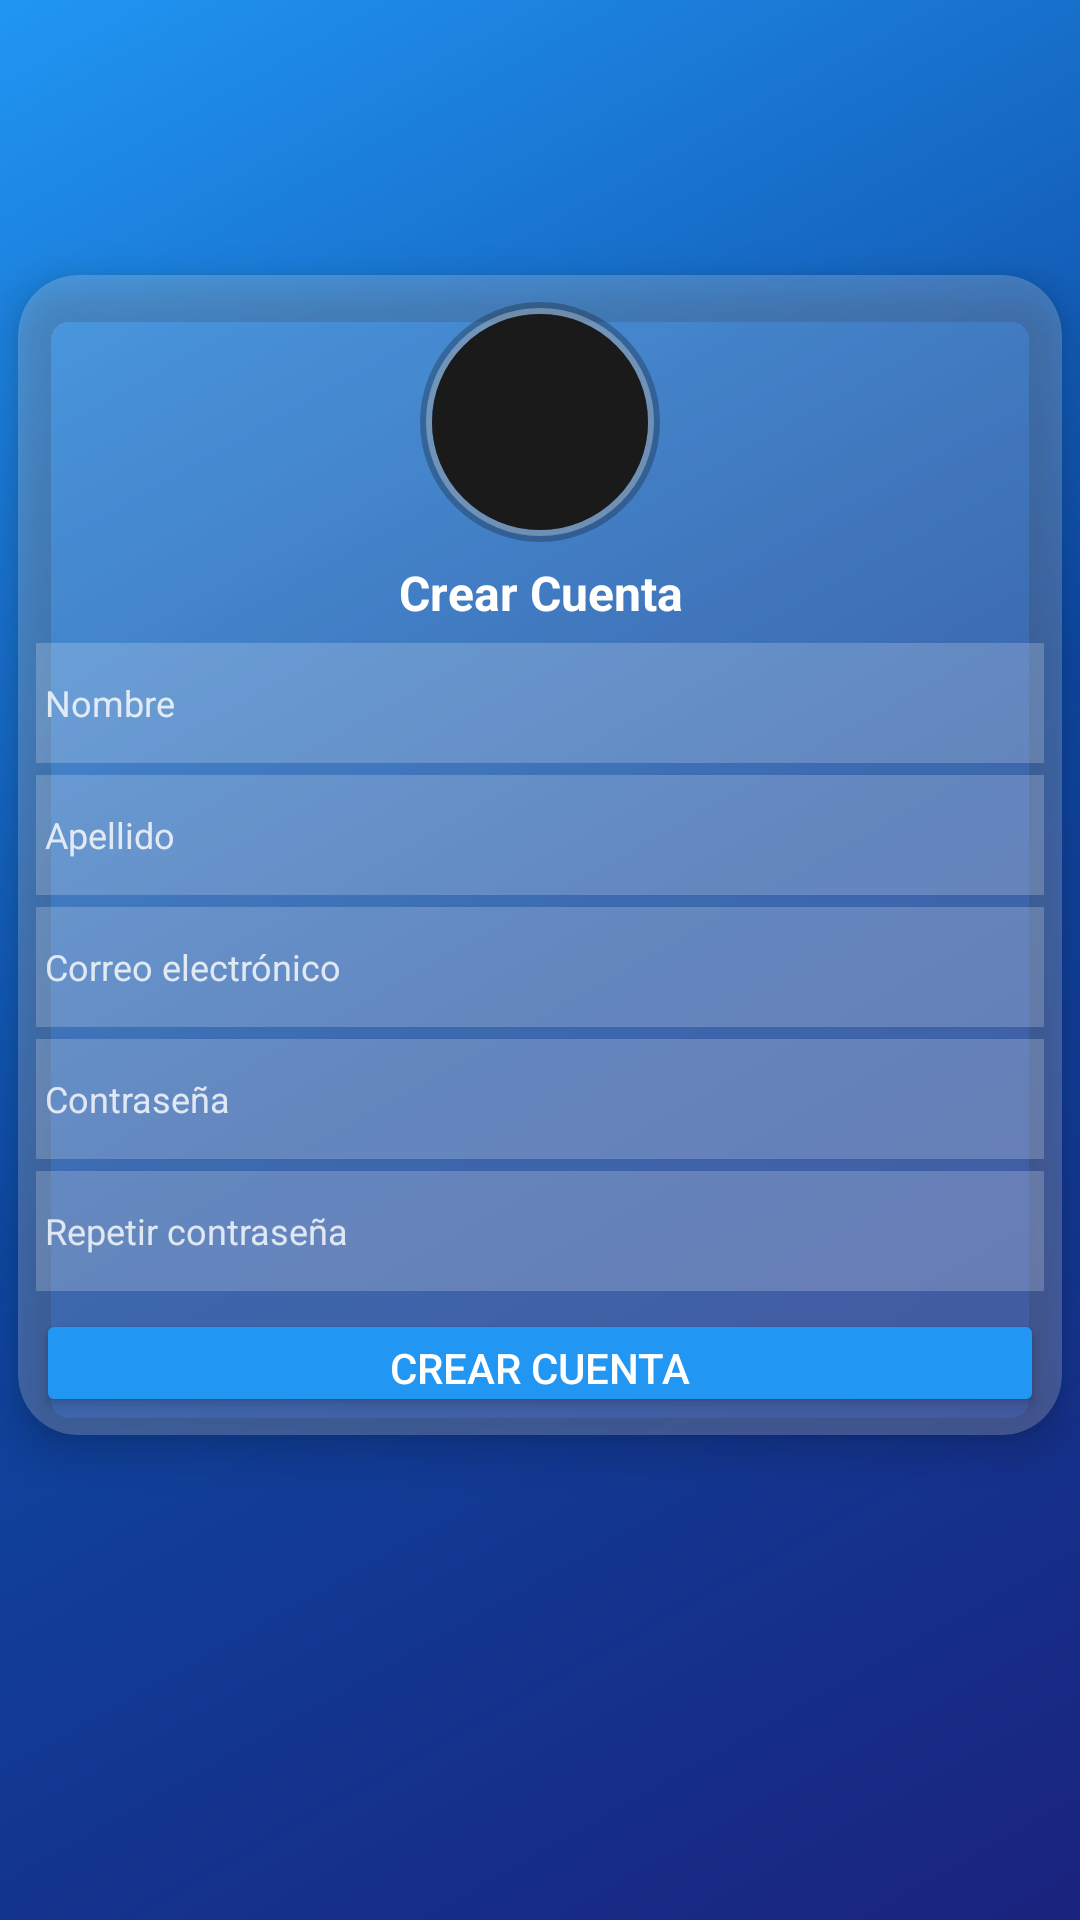

Produce the Android XML layout that renders to this screen, including the resource entries it uses.
<!-- AndroidManifest.xml: application theme Theme.GestorXpress -->
<!-- res/layout/activity_registro.xml -->
<?xml version="1.0" encoding="utf-8"?>
<LinearLayout xmlns:android="http://schemas.android.com/apk/res/android"
    xmlns:app="http://schemas.android.com/apk/res-auto"
    xmlns:tools="http://schemas.android.com/tools"
    android:id="@+id/main"
    android:layout_width="match_parent"
    android:layout_height="match_parent"
    android:orientation="vertical"
    android:gravity="center"
    android:background="@drawable/fondo_azul_difuminado"
    tools:context=".ui.GestionPerfiles.RegistroActivity">

    <androidx.cardview.widget.CardView
        android:layout_width="match_parent"
        android:layout_height="wrap_content"
        android:layout_marginHorizontal="@dimen/margin_normal"
        android:layout_marginVertical="@dimen/margin_small"
        app:cardCornerRadius="20dp"
        app:cardElevation="8dp"
        app:cardBackgroundColor="#33FFFFFF">

        <LinearLayout
            android:layout_width="match_parent"
            android:layout_height="wrap_content"
            android:gravity="center_horizontal"
            android:orientation="vertical"
            android:padding="@dimen/padding_normal">

            
            <ImageView
                android:id="@+id/imagenSeleccionada"
                android:layout_width="80dp"
                android:layout_height="80dp"
                android:layout_gravity="center"
                android:layout_marginTop="@dimen/margin_small"
                android:layout_marginBottom="@dimen/margin_normal"
                android:background="@drawable/borde_redondo"
                android:scaleType="centerCrop"
                android:src="@drawable/baseline_person_24" />

            
            <TextView
                android:layout_width="match_parent"
                android:layout_height="wrap_content"
                android:layout_marginBottom="@dimen/margin_normal"
                android:text="Crear Cuenta"
                android:textAlignment="center"
                android:textColor="#FFFFFF"
                android:textSize="@dimen/text_size_title"
                android:textStyle="bold" />

            
            <EditText
                android:id="@+id/editNombre"
                android:layout_width="match_parent"
                android:layout_height="@dimen/input_height"
                android:layout_marginBottom="@dimen/input_margin_vertical"
                android:background="#33FFFFFF"
                android:hint="Nombre"
                android:inputType="textPersonName"
                android:padding="@dimen/padding_small"
                android:textColor="#FFFFFF"
                android:textSize="@dimen/text_size_body"
                android:textColorHint="#CCFFFFFF" />

            
            <EditText
                android:id="@+id/editApellido"
                android:layout_width="match_parent"
                android:layout_height="@dimen/input_height"
                android:layout_marginBottom="@dimen/input_margin_vertical"
                android:background="#33FFFFFF"
                android:hint="Apellido"
                android:inputType="textPersonName"
                android:padding="@dimen/padding_small"
                android:textColor="#FFFFFF"
                android:textSize="@dimen/text_size_body"
                android:textColorHint="#CCFFFFFF" />

            
            <EditText
                android:id="@+id/editCorreo"
                android:layout_width="match_parent"
                android:layout_height="@dimen/input_height"
                android:layout_marginBottom="@dimen/input_margin_vertical"
                android:background="#33FFFFFF"
                android:drawableLeft="@drawable/baseline_person_24"
                android:drawablePadding="8dp"
                android:drawableTint="#FFFFFF"
                android:hint="Correo electrónico"
                android:inputType="textEmailAddress"
                android:padding="@dimen/padding_small"
                android:textColor="#FFFFFF"
                android:textSize="@dimen/text_size_body"
                android:textColorHint="#CCFFFFFF" />

            
            <EditText
                android:id="@+id/editContrasena"
                android:layout_width="match_parent"
                android:layout_height="@dimen/input_height"
                android:layout_marginBottom="@dimen/input_margin_vertical"
                android:background="#33FFFFFF"
                android:drawableLeft="@drawable/baseline_lock_24"
                android:drawablePadding="8dp"
                android:drawableTint="#FFFFFF"
                android:hint="Contraseña"
                android:inputType="textPassword"
                android:padding="@dimen/padding_small"
                android:textColor="#FFFFFF"
                android:textSize="@dimen/text_size_body"
                android:textColorHint="#CCFFFFFF" />

            
            <EditText
                android:id="@+id/editRepetirContrasena"
                android:layout_width="match_parent"
                android:layout_height="@dimen/input_height"
                android:layout_marginBottom="@dimen/margin_normal"
                android:background="#33FFFFFF"
                android:drawableLeft="@drawable/baseline_lock_24"
                android:drawablePadding="8dp"
                android:drawableTint="#FFFFFF"
                android:hint="Repetir contraseña"
                android:inputType="textPassword"
                android:padding="@dimen/padding_small"
                android:textColor="#FFFFFF"
                android:textSize="@dimen/text_size_body"
                android:textColorHint="#CCFFFFFF" />

            
            <Button
                android:id="@+id/btnRegistrar"
                android:layout_width="match_parent"
                android:layout_height="@dimen/button_height"
                android:backgroundTint="#2196F3"
                android:text="Crear Cuenta"
                android:textColor="#FFFFFF"
                android:textSize="@dimen/text_size_button"
                app:cornerRadius="8dp" />
        </LinearLayout>

    </androidx.cardview.widget.CardView>

    <TextView
        android:id="@+id/textError"
        android:layout_width="wrap_content"
        android:layout_height="wrap_content"
        android:text=""
        android:textColor="#e74c3c"
        android:textSize="16sp"
        android:padding="16dp"
        android:layout_marginTop="16dp"
        android:clickable="true"
        android:focusable="true" />

</LinearLayout>
<!-- resources referenced by this layout -->
<resources>
  <dimen name="button_height">44dp</dimen>
  <dimen name="input_height">40dp</dimen>
  <dimen name="input_margin_vertical">4dp</dimen>
  <dimen name="margin_normal">12dp</dimen>
  <dimen name="margin_small">6dp</dimen>
  <dimen name="padding_normal">12dp</dimen>
  <dimen name="padding_small">6dp</dimen>
  <dimen name="text_size_body">16sp</dimen>
  <dimen name="text_size_button">16sp</dimen>
  <dimen name="text_size_title">20sp</dimen>
  <!-- drawable borde_redondo (drawable) -->
  <?xml version="1.0" encoding="utf-8"?>
  <layer-list xmlns:android="http://schemas.android.com/apk/res/android">
      
      <item>
          <shape android:shape="oval">
              <solid android:color="#40000000"/>
              <padding android:bottom="2dp" android:left="2dp" android:right="2dp" android:top="2dp"/>
          </shape>
      </item>
      
      
      <item>
          <shape android:shape="oval">
              <stroke android:width="2dp" android:color="#4DFFFFFF"/>
              <solid android:color="#00000000"/>
          </shape>
      </item>
  
      
      <item android:left="2dp" android:right="2dp" android:top="2dp" android:bottom="2dp">
          <shape android:shape="oval">
              <solid android:color="#1A1A1A"/>
          </shape>
      </item>
  </layer-list>
  <!-- drawable fondo_azul_difuminado (drawable) -->
  <?xml version="1.0" encoding="utf-8"?>
  <shape xmlns:android="http://schemas.android.com/apk/res/android">
      <gradient
          android:type="linear"
          android:angle="135"
          android:startColor="#1A237E"
          android:centerColor="#0D47A1"
          android:endColor="#2196F3"
          android:alpha="0.9" />
  </shape>
  <style name="Theme.GestorXpress" parent="Theme.MaterialComponents.DayNight.DarkActionBar">
          
          <item name="colorPrimary">@color/purple_500</item>
          <item name="colorPrimaryVariant">@color/purple_700</item>
          <item name="colorOnPrimary">@color/white</item>
          
          <item name="colorSecondary">@color/teal_200</item>
          <item name="colorSecondaryVariant">@color/teal_700</item>
          <item name="colorOnSecondary">@color/black</item>
          
          <item name="android:statusBarColor">?attr/colorPrimaryVariant</item>
          
  
          
          <item name="windowActionBar">false</item>
          <item name="windowNoTitle">true</item>
  
      </style>
  <color name="purple_500">#FF6200EE</color>
  <color name="purple_700">#FF3700B3</color>
  <color name="white">#FFFFFFFF</color>
  <color name="teal_200">#FF03DAC5</color>
  <color name="teal_700">#018786</color>
  <color name="black">#FF000000</color>
</resources>
